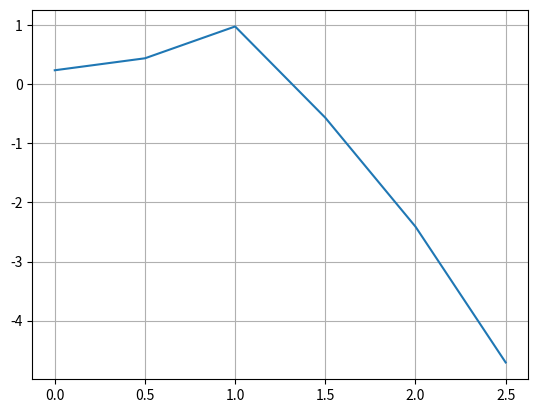

Recreate this plot in Python.
import math as mt
import numpy as np
import matplotlib.pyplot as plt


def f1(x, y):
    return mt.sin(x - y) - x * y + 1


def f2(x, y):
    return x**2 - y**2 - 0.75


def f1x(x, y):
    return mt.cos(x - y) - y


def f2x(x, y):
    return 2 * x


def f1y(x, y):
    return -mt.cos(x - y) - x


def f2y(x, y):
    return -2 * y


def y(x):
    return mt.sqrt(abs(x**2 - 0.75))


x = []
p = []
for i in np.arange(0, 3, 0.5):
    p.append(f1(i, y(i)))
    x.append(i)
plt.plot(x, p)
plt.grid()
plt.show()

import math as mt
x1 = 1.3
y1 = y(x1)
eps = 0.0001
g = (f1(x1, y1) * f2y(x1, y1) - f2(x1, y1) * f1y(x1, y1)) / (f1x(x1, y1) * f2y(x1, y1) - f1y(x1, y1) * f2x(x1, y1))
h = (f1x(x1, y1) * f2(x1, y1) - f2x(x1, y1) * f1(x1, y1)) / (f1x(x1, y1) * f2y(x1, y1) - f1y(x1, y1) * f2x(x1, y1))
x2 = x1 - g
y2 = y1 - h
while (mt.sqrt((x2 - x1)**2 + (y2 - y1)**2) > eps):
    x1 = x2
    y1 = y2
    g = (f1(x1, y1) * f2y(x1, y1) - f2(x1, y1) * f1y(x1, y1)) / (f1x(x1, y1) * f2y(x1, y1) - f1y(x1, y1) * f2x(x1, y1))
    h = (f1x(x1, y1) * f2(x1, y1) - f2x(x1, y1) * f1(x1, y1)) / (f1x(x1, y1) * f2y(x1, y1) - f1y(x1, y1) * f2x(x1, y1))
    x2 = x1 - g
    y2 = y1 - h
print(x1, y1)
